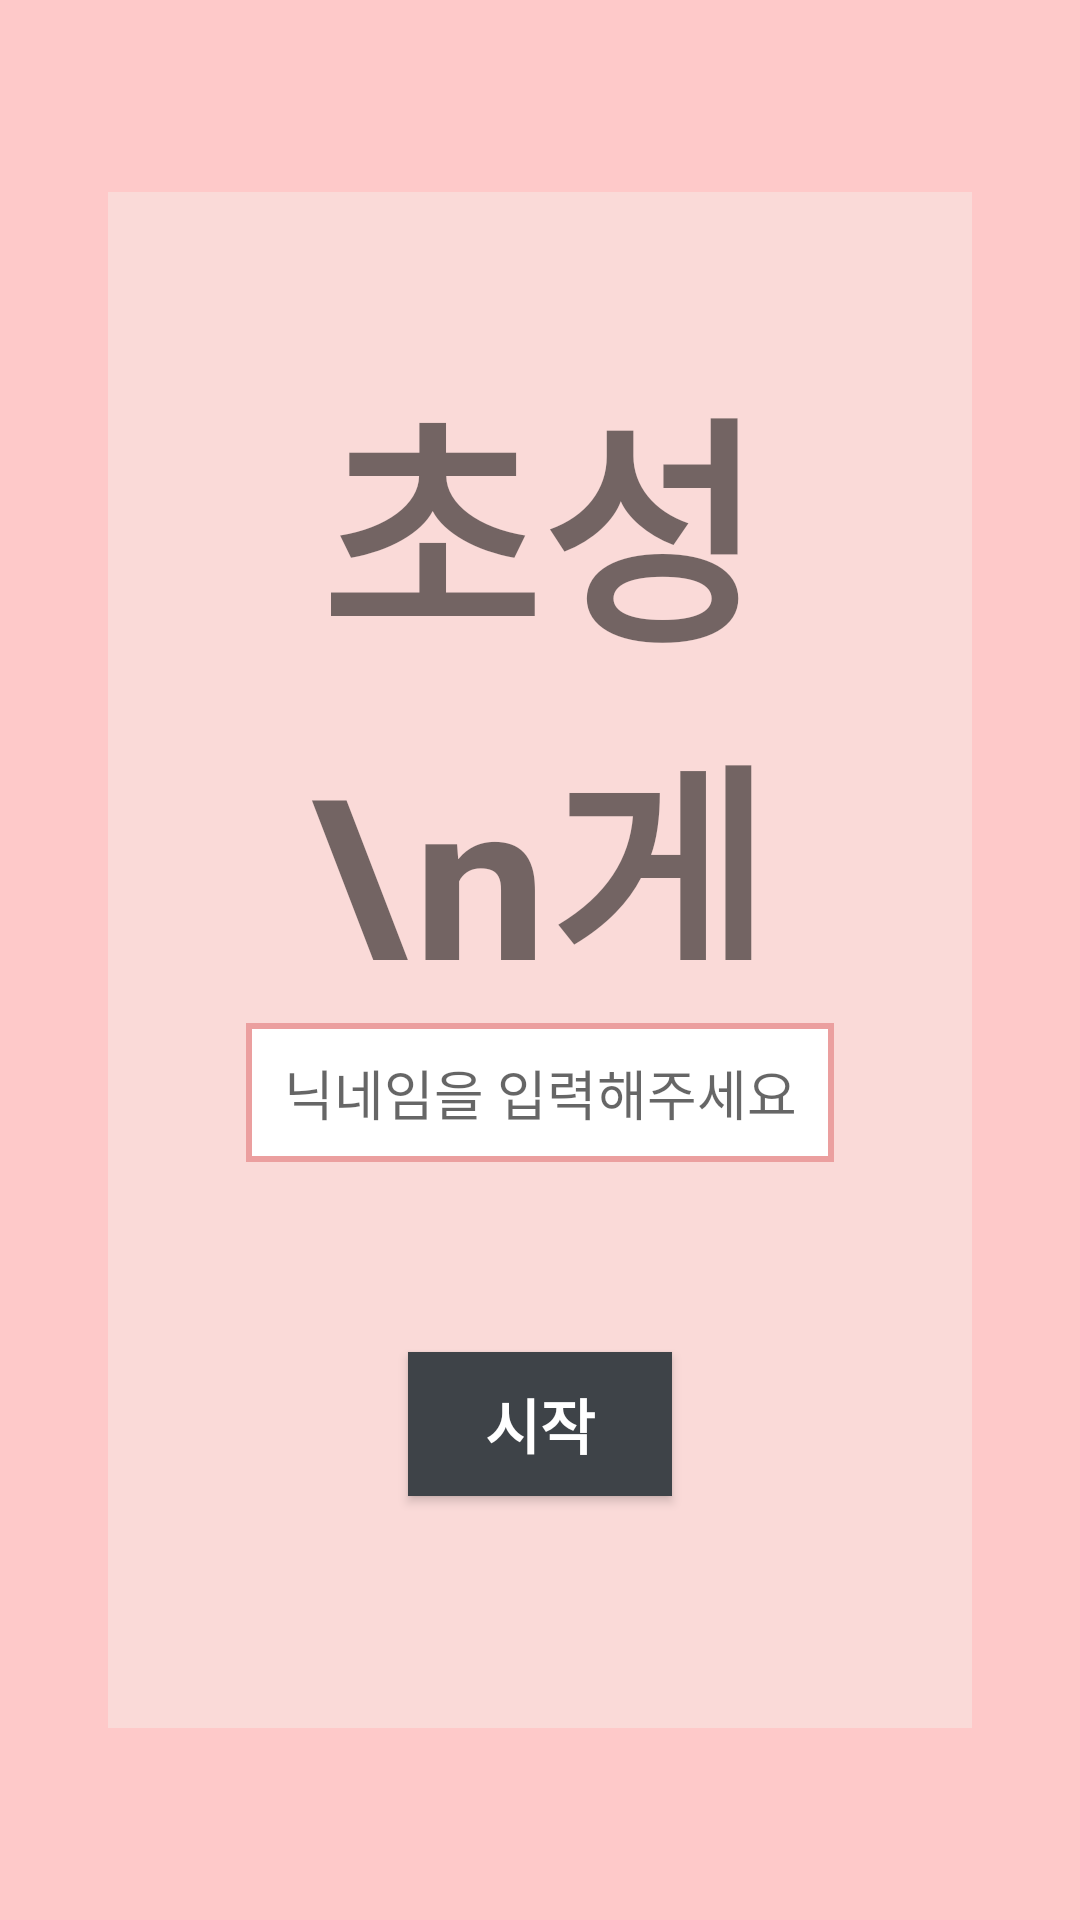

Produce the Android XML layout that renders to this screen, including the resource entries it uses.
<!-- AndroidManifest.xml: application theme Noactionbar -->
<!-- res/layout/layout_nickname.xml -->
<?xml version="1.0" encoding="utf-8"?>
<androidx.constraintlayout.widget.ConstraintLayout xmlns:android="http://schemas.android.com/apk/res/android"
    xmlns:app="http://schemas.android.com/apk/res-auto"
    android:layout_width="match_parent"
    android:layout_height="match_parent"
    android:background="@color/nik_backgound_color">


    <androidx.constraintlayout.widget.Guideline
        android:id="@+id/LayoutTopGuideLine"
        android:layout_width="wrap_content"
        android:layout_height="wrap_content"
        android:orientation="horizontal"
        app:layout_constraintGuide_percent="0.1" />

    <androidx.constraintlayout.widget.Guideline
        android:id="@+id/LayoutBottomGuideLine"
        android:layout_width="wrap_content"
        android:layout_height="wrap_content"
        android:orientation="horizontal"
        app:layout_constraintGuide_percent="0.9" />


    <androidx.constraintlayout.widget.Guideline
        android:id="@+id/LayoutLeftGuideLine"
        android:layout_width="wrap_content"
        android:layout_height="wrap_content"
        android:orientation="vertical"
        app:layout_constraintGuide_percent="0.1" />


    <androidx.constraintlayout.widget.Guideline
        android:id="@+id/LayoutRightGuideLine"
        android:layout_width="wrap_content"
        android:layout_height="wrap_content"
        android:orientation="vertical"
        app:layout_constraintGuide_percent="0.9" />


    <androidx.constraintlayout.widget.ConstraintLayout
        android:layout_width="0dp"
        android:layout_height="0dp"
        android:background="@color/nik_inside_backgound_color"
        app:layout_constraintBottom_toTopOf="@+id/LayoutBottomGuideLine"
        app:layout_constraintLeft_toRightOf="@+id/LayoutLeftGuideLine"
        app:layout_constraintRight_toLeftOf="@+id/LayoutRightGuideLine"
        app:layout_constraintTop_toBottomOf="@+id/LayoutTopGuideLine">

        <androidx.constraintlayout.widget.Guideline
            android:id="@+id/LeftGuideLine"
            android:layout_width="wrap_content"
            android:layout_height="wrap_content"
            android:orientation="vertical"
            app:layout_constraintGuide_percent="0.16" />


        <androidx.constraintlayout.widget.Guideline
            android:id="@+id/RightGuideLine"
            android:layout_width="wrap_content"
            android:layout_height="wrap_content"
            android:orientation="vertical"
            app:layout_constraintGuide_percent="0.84" />


        <androidx.constraintlayout.widget.Guideline
            android:id="@+id/ImageTopGuideLine"
            android:layout_width="wrap_content"
            android:layout_height="wrap_content"
            android:orientation="horizontal"
            app:layout_constraintGuide_percent="0.1" />

        <androidx.constraintlayout.widget.Guideline
            android:id="@+id/ImageBottomGuideLine"
            android:layout_width="wrap_content"
            android:layout_height="wrap_content"
            android:orientation="horizontal"
            app:layout_constraintGuide_percent="0.5" />


        <TextView
            android:id="@+id/LogoImageView"
            android:layout_width="0dp"
            android:layout_height="0dp"
            android:text="초성\n게임"
            android:textSize="80dp"
            android:textStyle="bold"
            android:gravity="center"
            app:layout_constraintBottom_toTopOf="@+id/ImageBottomGuideLine"
            app:layout_constraintLeft_toRightOf="@+id/LeftGuideLine"
            app:layout_constraintRight_toLeftOf="@+id/RightGuideLine"
            app:layout_constraintTop_toBottomOf="@+id/ImageTopGuideLine" />

        <EditText
            android:id="@+id/NikNameEditTextView"
            android:layout_width="0dp"
            android:layout_height="wrap_content"
            android:hint="@string/nickname_hint"
            android:inputType="textPersonName"
            android:background="@drawable/background_edit_text"
            android:padding="10dp"
            android:gravity="center"
            app:layout_constraintBottom_toBottomOf="parent"
            app:layout_constraintLeft_toRightOf="@+id/LeftGuideLine"
            app:layout_constraintRight_toLeftOf="@+id/RightGuideLine"
            app:layout_constraintTop_toBottomOf="@+id/LogoImageView"
            app:layout_constraintVertical_bias="0.1" />


        <Button
            android:id="@+id/ConfirmBtnView"
            android:layout_width="wrap_content"
            android:layout_height="wrap_content"
            android:background="@drawable/background_btn"
            android:textColor="#FFFFFF"
            android:textStyle="bold"
            android:textSize="20dp"
            android:text="@string/nickname_confirm_btn"
            app:layout_constraintBottom_toBottomOf="parent"
            app:layout_constraintLeft_toRightOf="@+id/LeftGuideLine"
            app:layout_constraintRight_toLeftOf="@+id/RightGuideLine"
            app:layout_constraintTop_toBottomOf="@+id/NikNameEditTextView"
            app:layout_constraintVertical_bias="0.45" />


    </androidx.constraintlayout.widget.ConstraintLayout>


</androidx.constraintlayout.widget.ConstraintLayout>
<!-- resources referenced by this layout -->
<resources>
  <color name="nik_backgound_color">#fec9c9</color>
  <color name="nik_inside_backgound_color">#FADAD8</color>
  <!-- drawable background_btn (drawable) -->
  <?xml version="1.0" encoding="utf-8"?>
  <layer-list xmlns:android="http://schemas.android.com/apk/res/android" >
      <item>
          <shape android:shape="rectangle">
  
              <solid android:color="#3E4348" />
          </shape>
      </item>
  </layer-list>
  <!-- drawable background_edit_text (drawable) -->
  <?xml version="1.0" encoding="utf-8"?>
  <layer-list xmlns:android="http://schemas.android.com/apk/res/android" >
      <item>
          <shape android:shape="rectangle">
              <stroke android:width="2dp" android:color="#eb9f9f" />
              <solid android:color="#FFFFFF" />
          </shape>
      </item>
  </layer-list>
  <string name="nickname_confirm_btn">시작</string>
  <string name="nickname_hint">닉네임을 입력해주세요</string>
  <style name="Noactionbar" parent="Theme.AppCompat.Light.NoActionBar">
          <item name="colorPrimary">@color/colorPrimary</item>
          <item name="colorPrimaryDark">@color/colorPrimaryDark</item>
          <item name="colorAccent">@color/colorAccent</item>
      </style>
  <color name="colorPrimary">#ef9e9f</color>
  <color name="colorPrimaryDark">#ef9e9f</color>
  <color name="colorAccent">#D81B60</color>
</resources>
